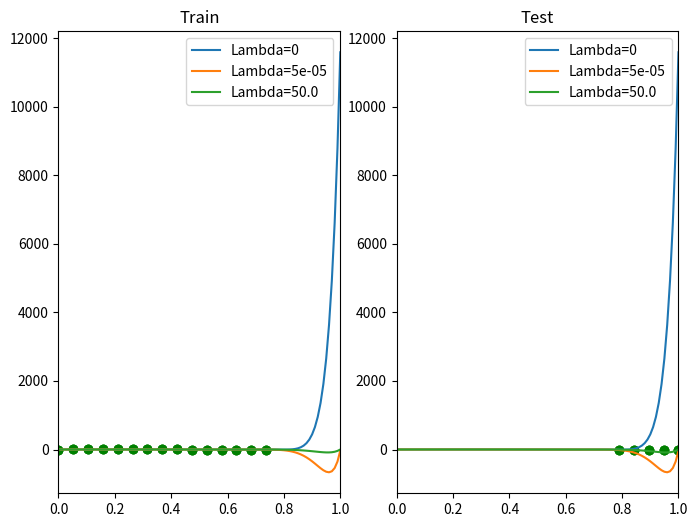

Generate this figure with matplotlib:
import numpy as np
from matplotlib import pyplot as plt

data_size = 20
mu, sigma = 0, 0.04
_min, _max = 0, 1
degree = 14
train_size = round(data_size * 0.75)
test_size = data_size - train_size
lambs = [0, 0.001/data_size, 1000/data_size]

def create_data(num):
    eps = np.random.normal(mu, sigma, (num,))
    x = np.arange(0., 1. + 1/(num-1), 1/(num-1))
    y = np.sin(2 * np.pi * x) + eps
    
    return x, y

def least_squares_method(x, y, lamb):

    return np.linalg.inv((x.T @ x) + lamb) @ x.T @ y

def mse(x, y):
    return np.mean((y - x) ** 2) 

def kfold_validation(train_input, train_target, lamb, fold):
    idx = np.arange(len(train_input))
    losses = np.zeros((fold,))

    for i in range(fold):
        select = idx % fold == i
        val_x = train_input[select]
        train_x = train_input[~select]
        val_y = train_target[select]
        train_y = train_target[~select]
        try:
            weight = least_squares_method(train_x, train_y, lamb)
        except:
            continue
        predict = val_x @ weight
        loss = mse(predict, val_y)
        losses[i] = loss

    return losses.mean()
    
def loo_validation(train_input, train_target, lamb):
    idx = np.arange(len(train_input))
    losses = np.zeros((len(train_input),))
    
    for i in idx:
        select = idx == i
        val_x = train_input[select]
        train_x = train_input[~select]
        val_y = train_target[select]
        train_y = train_target[~select]
        try:
            weight = least_squares_method(train_x, train_y, lamb)
        except:
            continue
        predict = val_x @ weight
        loss = mse(predict, val_y)
        losses[i] = loss

    return losses.mean()

def draw(ax, _input, target, model_x, model_y, lamb):
    ax.plot(model_x, model_y, label=f"Lambda={lamb}")
    ax.scatter(_input, target, marker="o",color="green")
    ax.set_xlim(_min, _max)
    ax.legend()


if __name__ == '__main__':
    
    x, y = create_data(train_size + test_size)
    train, test = x[:train_size], x[train_size:]
    train_target = y[:train_size]
    test_target = y[train_size:]
    show = np.arange(_min, _max + .01, .01)
    plt.figure(figsize=(8, 6))
    train_ax = plt.subplot(121)
    test_ax = plt.subplot(122)
    train_ax.set_xlim(_min, _max)
    test_ax.set_xlim(_min, _max)
    train_ax.set_title("Train")
    test_ax.set_title("Test")

    for lamb in lambs:
        
        train_input = np.ones((train_size, degree + 1))
        test_input = np.ones((test_size, degree + 1))
        show_input = np.ones((show.shape[0], degree + 1))

        for d in range(1, degree+1):
            show_input[:, d] = show ** d
            train_input[:, d] = train ** d
            test_input[:, d] = test ** d
    
        weight = least_squares_method(train_input, train_target, lamb)
        model_x = show_input[:, 1]
        model_y = show_input @ weight

        kfold_loss = kfold_validation(train_input, train_target, lamb, 5)
        loo_loss = loo_validation(train_input, train_target, lamb)

        ## plot train
        
        train_predict = train_input @ weight
        train_loss = mse(train_predict, train_target)
        draw(train_ax, train_input[:, 1], train_target, model_x, model_y, lamb)
        
        ## plot test
        
        test_predict = test_input @ weight
        test_loss = mse(test_predict, test_target)
        draw(test_ax, test_input[:, 1], test_target, model_x, model_y, lamb)

        print ("\nLambda " + str(lamb))
        print ("Train Loss: {:.6f}".format(train_loss))
        print ("Kfold Loss: {:.6f}".format(kfold_loss))
        print ("Loo Loss: {:.6f}".format(loo_loss))
        print ("Test Loss: {:.6f}".format(test_loss))
    plt.savefig("e.png")